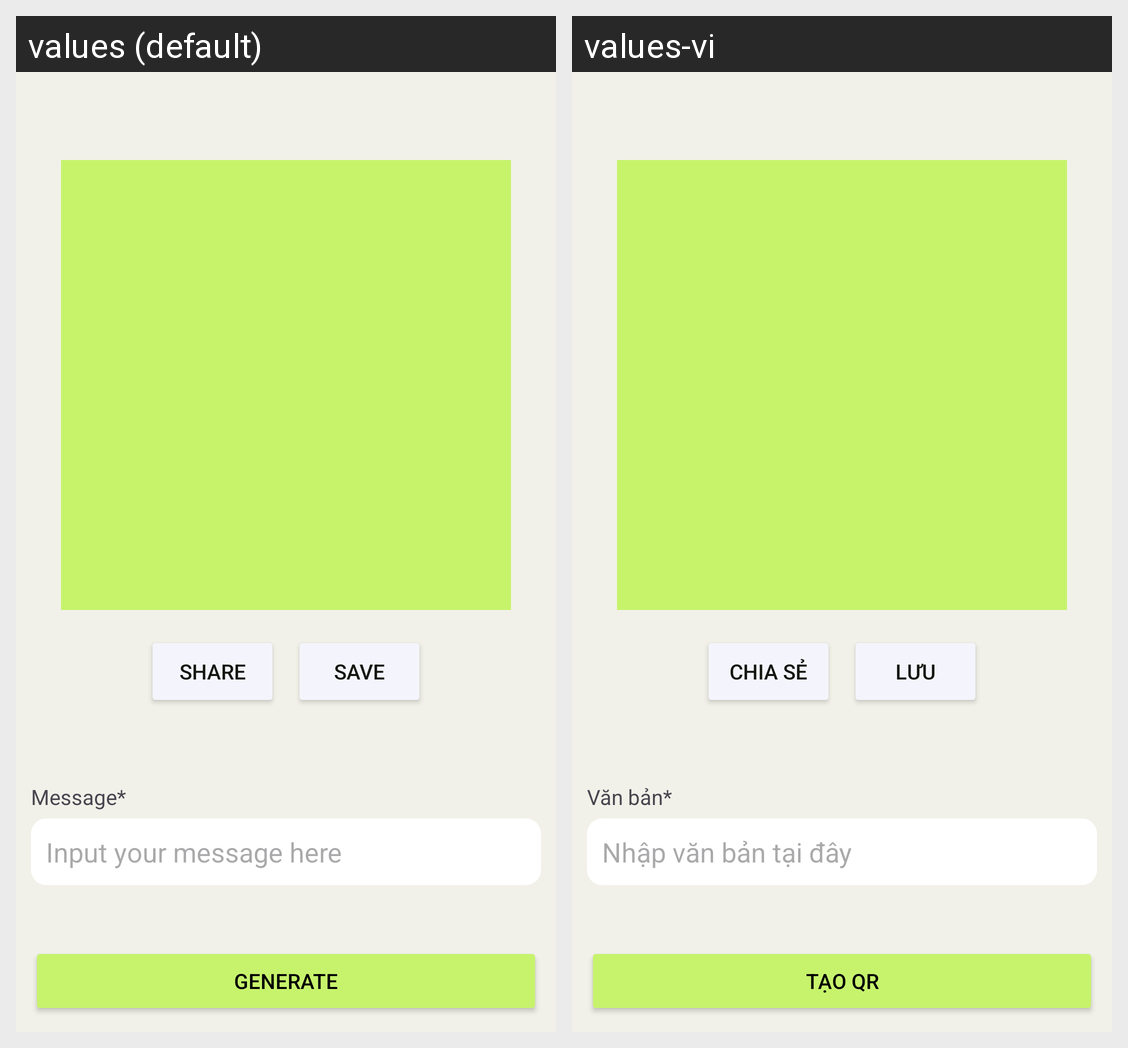

Translations of the strings shown on this Android screen, per locale in the grid:
Android screen res/layout/activity_generate_text_qractivity.xml rendered under 2 locales, left to right: values (default), values-vi. Device: Nexus 5 (rendered at 1080×1920; each locale shown at half size, 540×960, under a caption strip naming it); theme Theme.QRCode.
Strings drawn on this screen, with the default value and each locale's value (text and hints the layout hard-codes, and strings that could not be matched under every locale, appear in the picture but are not listed):

share
  values: Share
  values-vi: Chia sẻ

save
  values: Save
  values-vi: Lưu

message
  values: Message*
  values-vi: Văn bản*

input_your_message_here
  values: Input your message here
  values-vi: Nhập văn bản tại đây

generate
  values: Generate
  values-vi: Tạo QR
